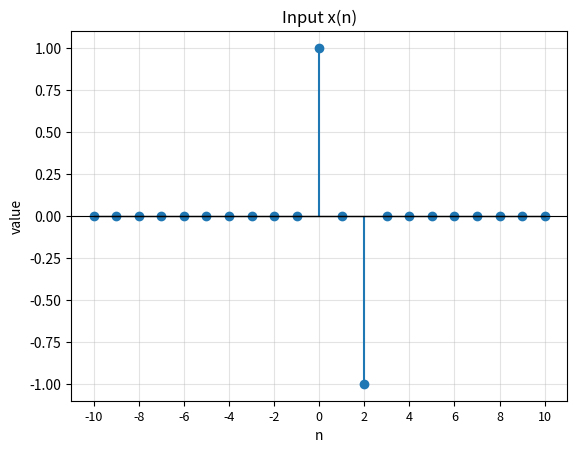
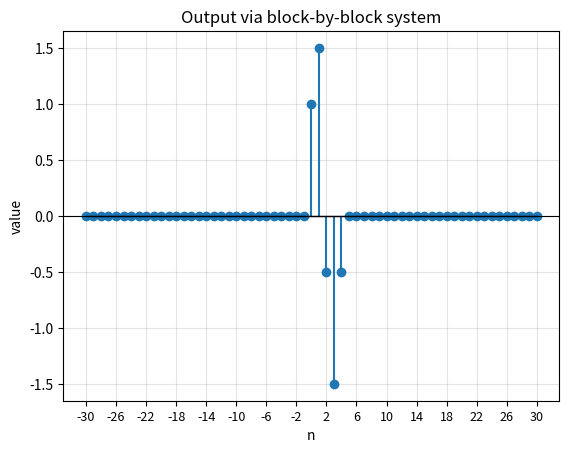
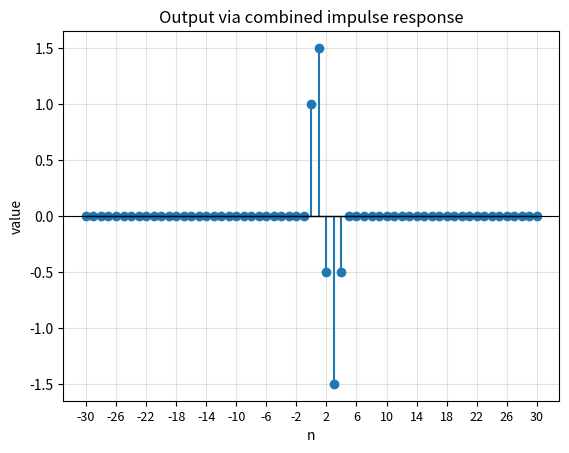

Here is the Python script that generated these plots, in order:
import numpy as np
import matplotlib.pyplot as plt

# Todo: Define Signal class

# Todo: Define LTI class\


def readable_time_ticks(time_values, max_labels=18):
    if len(time_values) <= max_labels:
        return time_values

    step = int(np.ceil(len(time_values) / max_labels))
    ticks = time_values[::step]

    if ticks[-1] != time_values[-1]:
        ticks.append(time_values[-1])

    return ticks


class DiscreteSignal:
    """Finite discrete-time signal with integer indices."""

    # Create a finite discrete-time signal over the given integer range.
    def __init__(self, start_time, end_time):
        self.start_time = start_time
        self.end_time = end_time
        rng = end_time - start_time + 1
        if rng <= 0:
            raise ValueError("Array should contain at least one value")
        self.values = np.zeros(rng, dtype = float)
        # raise NotImplementedError("Complete the DiscreteSignal constructor")

    # Return the number of stored samples in the signal.
    def __len__(self):
        return len(self.values)
        # raise NotImplementedError("Complete __len__")

    # Return the integer time indices covered by the signal.
    def times(self):
        return np.arange(self.start_time, self.end_time + 1)
        # raise NotImplementedError("Complete times")

    # Return the signal value at the given time index.
    def get_value_at_time(self, t):
        if self.start_time <= t and self.end_time >= t:
            return self.values[t - self.start_time]
        return 0
        # raise NotImplementedError("Complete get_value_at_time")

    # Set the signal value at the given time index.
    def set_value_at_time(self, t, value):
        if self.start_time <= t and self.end_time >= t:
            self.values[t - self.start_time] = float(value)
        else:
            raise IndexError("out of bound")
        # raise NotImplementedError("Complete set_value_at_time")

    # Return a shifted copy of the signal.
    def shift(self, k):
        shifted = DiscreteSignal(self.start_time + k, self.end_time + k)
        for i in range (self.start_time, self.end_time + 1):
            shifted.set_value_at_time(i + k, self.get_value_at_time(i))
        return shifted
        # raise NotImplementedError("Complete shift")

    # Return the sum of this signal and another signal.
    def add(self, other):
        start = min(self.start_time,other.start_time)
        end = max(self.end_time, other.end_time)
        added = DiscreteSignal(start, end)
        for i in range(start, end + 1):
            now = self.get_value_at_time(i) + other.get_value_at_time(i)
            added.set_value_at_time(i,now)
        return added
        # raise NotImplementedError("Complete add")

    # Return a scaled copy of the signal.
    def multiply(self, scalar):
        scaled = DiscreteSignal(self.start_time, self.end_time)
        scaled.values = self.values * scalar
        return scaled
        # raise NotImplementedError("Complete multiply")

    # Return the nonzero samples of the signal.
    def nonzero_samples(self, tolerance=1e-12):
        samples = []
        for i in range(self.start_time, self.end_time + 1):
            if abs(self.values[i - self.start_time]) >= tolerance:
                samples.append((i,self.values[i - self.start_time]))
        return samples
        # raise NotImplementedError("Complete nonzero_samples")

    def plot(self, title, save_path=None, ax=None):
        import matplotlib.pyplot as plt

        if ax is None:
            _, ax = plt.subplots()

        time_values = list(self.times())
        markerline, stemlines, baseline = ax.stem(time_values, self.values)
        markerline.set_markersize(6)
        baseline.set_color("black")
        baseline.set_linewidth(1)

        ax.axhline(0, color="black", linewidth=0.8)
        ax.set_title(title)
        ax.set_xlabel("n")
        ax.set_ylabel("value")
        ax.grid(True, alpha=0.35)
        ax.set_xticks(readable_time_ticks(time_values))
        ax.tick_params(axis="x", labelsize=9)

        if save_path is not None:
            plt.savefig(save_path, bbox_inches="tight", dpi=150)

        return ax


class LTISystem:
    """Discrete-time LTI system described by a finite impulse response."""

    # Store the impulse response that defines the LTI system.
    def __init__(self, impulse_response:DiscreteSignal):
        self.h = impulse_response
        # raise NotImplementedError("Complete the LTISystem constructor")

    # Return the output time range for the convolution result.
    def output_range(self, input_signal):
        start = self.h.start_time + input_signal.start_time
        end = self.h.end_time + input_signal.end_time
        return (start, end)
        # raise NotImplementedError("Complete output_range")

    # Return all shifted and scaled impulse-response components for the input.
    def get_response_components(self, input_signal : DiscreteSignal):
        comp = []
        for k, x_k in input_signal.nonzero_samples():
            now = self.h.shift(k);
            now = now.multiply(x_k)
            comp.append(now)
        return comp
        # raise NotImplementedError("Complete get_response_components")

    # Return the system output using superposition of response components.
    def output_by_superposition(self, input_signal: DiscreteSignal):
        rng = self.output_range(input_signal)
        start = rng[0]
        end = rng[1]
        output_signal = DiscreteSignal(start,end)
        comp = self.get_response_components(input_signal)
        for c in comp:
            output_signal = output_signal.add(c)
        return output_signal
        # raise NotImplementedError("Complete output_by_superposition")

    # Return the nonzero product terms that contribute to one output sample.
    def get_contributions_at_time(self, input_signal : DiscreteSignal, n):
        comp = []
        for k, x_k in input_signal.nonzero_samples():
            now = self.h.get_value_at_time(n - k)
            now = now * x_k
            if abs(now) > 1e-12:
                comp.append((k,x_k,self.h.get_value_at_time(n-k),now))
        return comp
        # raise NotImplementedError("Complete get_contributions_at_time")

    # Return one output sample of the LTI system.
    def output_at_time(self, input_signal, n):
        comp = self.get_contributions_at_time(input_signal, n)
        ans = 0
        for i in comp:
            ans += i[3]
        return ans
        # raise NotImplementedError("Complete output_at_time")

    # Return the complete output signal of the LTI system.
    def output(self, input_signal):
        rng = self.output_range(input_signal)
        start = rng[0]
        end = rng[1]
        output_signal = DiscreteSignal(start, end)
        for i in range(start, end + 1):
            now = self.output_at_time(input_signal,i)
            output_signal.set_value_at_time(i,now)
        return output_signal
        # raise NotImplementedError("Complete output")


if __name__ == "__main__":
    INF = 10

    x = DiscreteSignal(-INF, INF)
    x.set_value_at_time(0, 1)
    x.set_value_at_time(2, -1)
    x.plot("Input x(n)")

    h1 =DiscreteSignal(-INF, INF)
    h1.set_value_at_time(0, 1)

    h2 = DiscreteSignal(-INF, INF)
    h2.set_value_at_time(1, 0.5)

    h3 = DiscreteSignal(-INF, INF)
    h3.set_value_at_time(0, 1)
    h3.set_value_at_time(1, 1)

    sys1 = LTISystem(h1)
    sys2 = LTISystem(h2)
    sys3 = LTISystem(h3)
    
    # Todo: Determine output block by block

    y1 = sys1.output(x)
    y2 = sys2.output(x)

    y3 = y1.add(y2)

    y_final_1 = sys3.output(y3)

    y_final_1.plot("Output via block-by-block system")

    # Todo: Determine h_combined

    h = h1.add(h2)
    sys4 = LTISystem(h)
    h_combined = sys4.output(h3)
    
    sys_combined = LTISystem(h_combined)

    

    y_final_2 = sys_combined.output(x)
    y_final_2.plot("Output via combined impulse response")

    print("Outputs are equal:",
          np.allclose(y_final_1.values, y_final_2.values))
